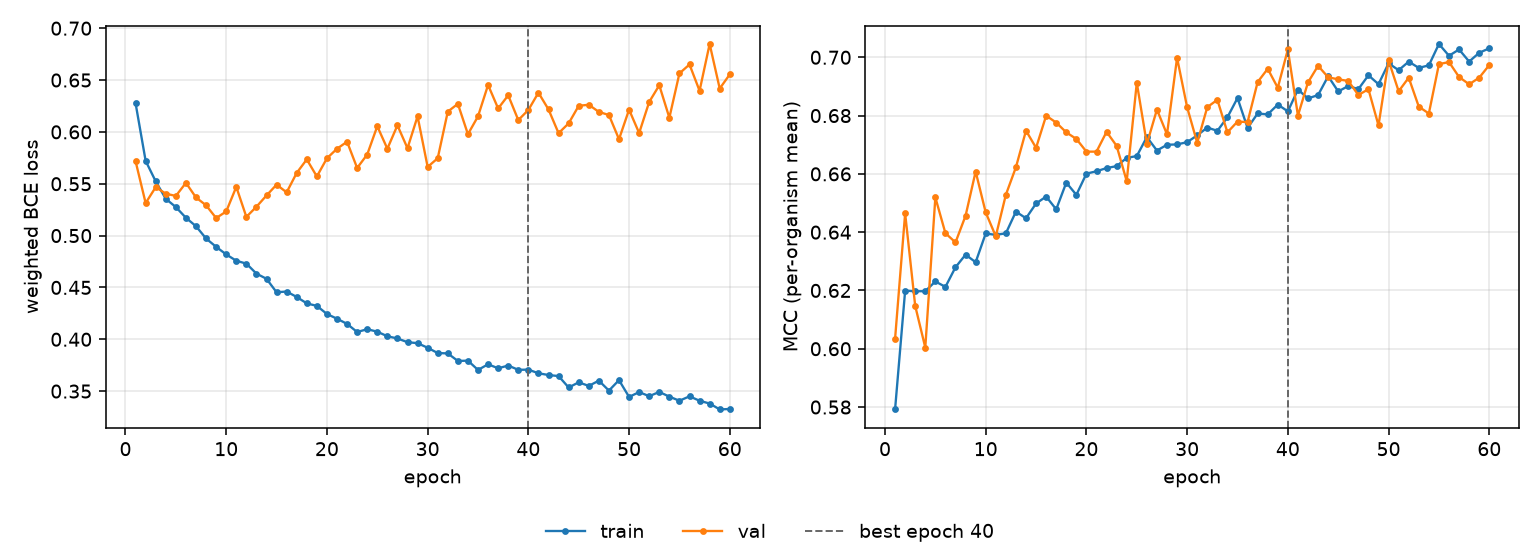

The file beside this chart, header and first rows:
epoch, tr_loss, vl_loss, tr_mcc, vl_mcc, is_best
1, 0.6276, 0.5717, 0.5792, 0.6034, False
2, 0.5721, 0.5314, 0.6199, 0.6464, False
3, 0.5523, 0.5467, 0.6197, 0.6147, False
4, 0.5354, 0.5404, 0.6198, 0.6004, False
5, 0.5275, 0.5382, 0.6231, 0.6519, False
6, 0.5172, 0.5509, 0.6212, 0.6396, False
7, 0.509, 0.5368, 0.628, 0.6365, False
8, 0.4972, 0.5292, 0.6323, 0.6456, False
9, 0.4891, 0.5169, 0.6297, 0.6608, False
10, 0.4818, 0.5232, 0.6395, 0.6468, False
11, 0.4757, 0.547, 0.6391, 0.6386, False
12, 0.473, 0.518, 0.6396, 0.6528, False
13, 0.4633, 0.5278, 0.6471, 0.6623, False
14, 0.4583, 0.5387, 0.6448, 0.6748, False
15, 0.4453, 0.5491, 0.6498, 0.6689, False
16, 0.446, 0.5417, 0.6522, 0.68, False
17, 0.4408, 0.5604, 0.6478, 0.6776, False
18, 0.4346, 0.5735, 0.657, 0.6742, False
19, 0.4322, 0.557, 0.6528, 0.672, False
20, 0.4244, 0.5745, 0.6601, 0.6676, False
21, 0.4198, 0.5837, 0.6609, 0.6676, False
22, 0.4148, 0.5905, 0.662, 0.6744, False
23, 0.407, 0.5652, 0.6627, 0.6696, False
24, 0.4097, 0.5782, 0.6655, 0.6575, False
25, 0.4073, 0.6055, 0.6661, 0.6913, False
26, 0.4029, 0.5837, 0.6726, 0.6703, False
27, 0.4008, 0.6063, 0.668, 0.6821, False
28, 0.3972, 0.5842, 0.67, 0.6736, False
29, 0.3962, 0.615, 0.6701, 0.6998, False
30, 0.3918, 0.5662, 0.6709, 0.6828, False
31, 0.3867, 0.5746, 0.6732, 0.6707, False
32, 0.3864, 0.6196, 0.6759, 0.6829, False
33, 0.3791, 0.6271, 0.6748, 0.6854, False
34, 0.3794, 0.5978, 0.6794, 0.6742, False
35, 0.3704, 0.615, 0.686, 0.6779, False
36, 0.3759, 0.6453, 0.6758, 0.6778, False
37, 0.372, 0.6226, 0.6807, 0.6915, False
38, 0.3746, 0.6353, 0.6804, 0.6961, False
39, 0.3705, 0.6114, 0.6838, 0.6895, False
40, 0.3707, 0.6211, 0.6814, 0.7027, True
41, 0.3672, 0.6378, 0.6889, 0.68, False
42, 0.3655, 0.6217, 0.6859, 0.6914, False
43, 0.3645, 0.5988, 0.687, 0.6971, False
44, 0.3535, 0.6082, 0.6935, 0.6931, False
45, 0.3585, 0.6252, 0.6883, 0.6924, False
46, 0.355, 0.6262, 0.6901, 0.6919, False
47, 0.3601, 0.6193, 0.6891, 0.6871, False
48, 0.3505, 0.6163, 0.6938, 0.6891, False
49, 0.3606, 0.5929, 0.6908, 0.6766, False
50, 0.3444, 0.6214, 0.6979, 0.6989, False
51, 0.3491, 0.5989, 0.6956, 0.6883, False
52, 0.3451, 0.6289, 0.6985, 0.693, False
53, 0.3492, 0.645, 0.6964, 0.6831, False
54, 0.3447, 0.6136, 0.6972, 0.6807, False
55, 0.3407, 0.6564, 0.7046, 0.6976, False
56, 0.345, 0.665, 0.7005, 0.6984, False
57, 0.3407, 0.6397, 0.7027, 0.6932, False
58, 0.338, 0.6848, 0.6985, 0.6907, False
59, 0.3323, 0.6418, 0.7015, 0.693, False
60, 0.3328, 0.6555, 0.7031, 0.6973, False
